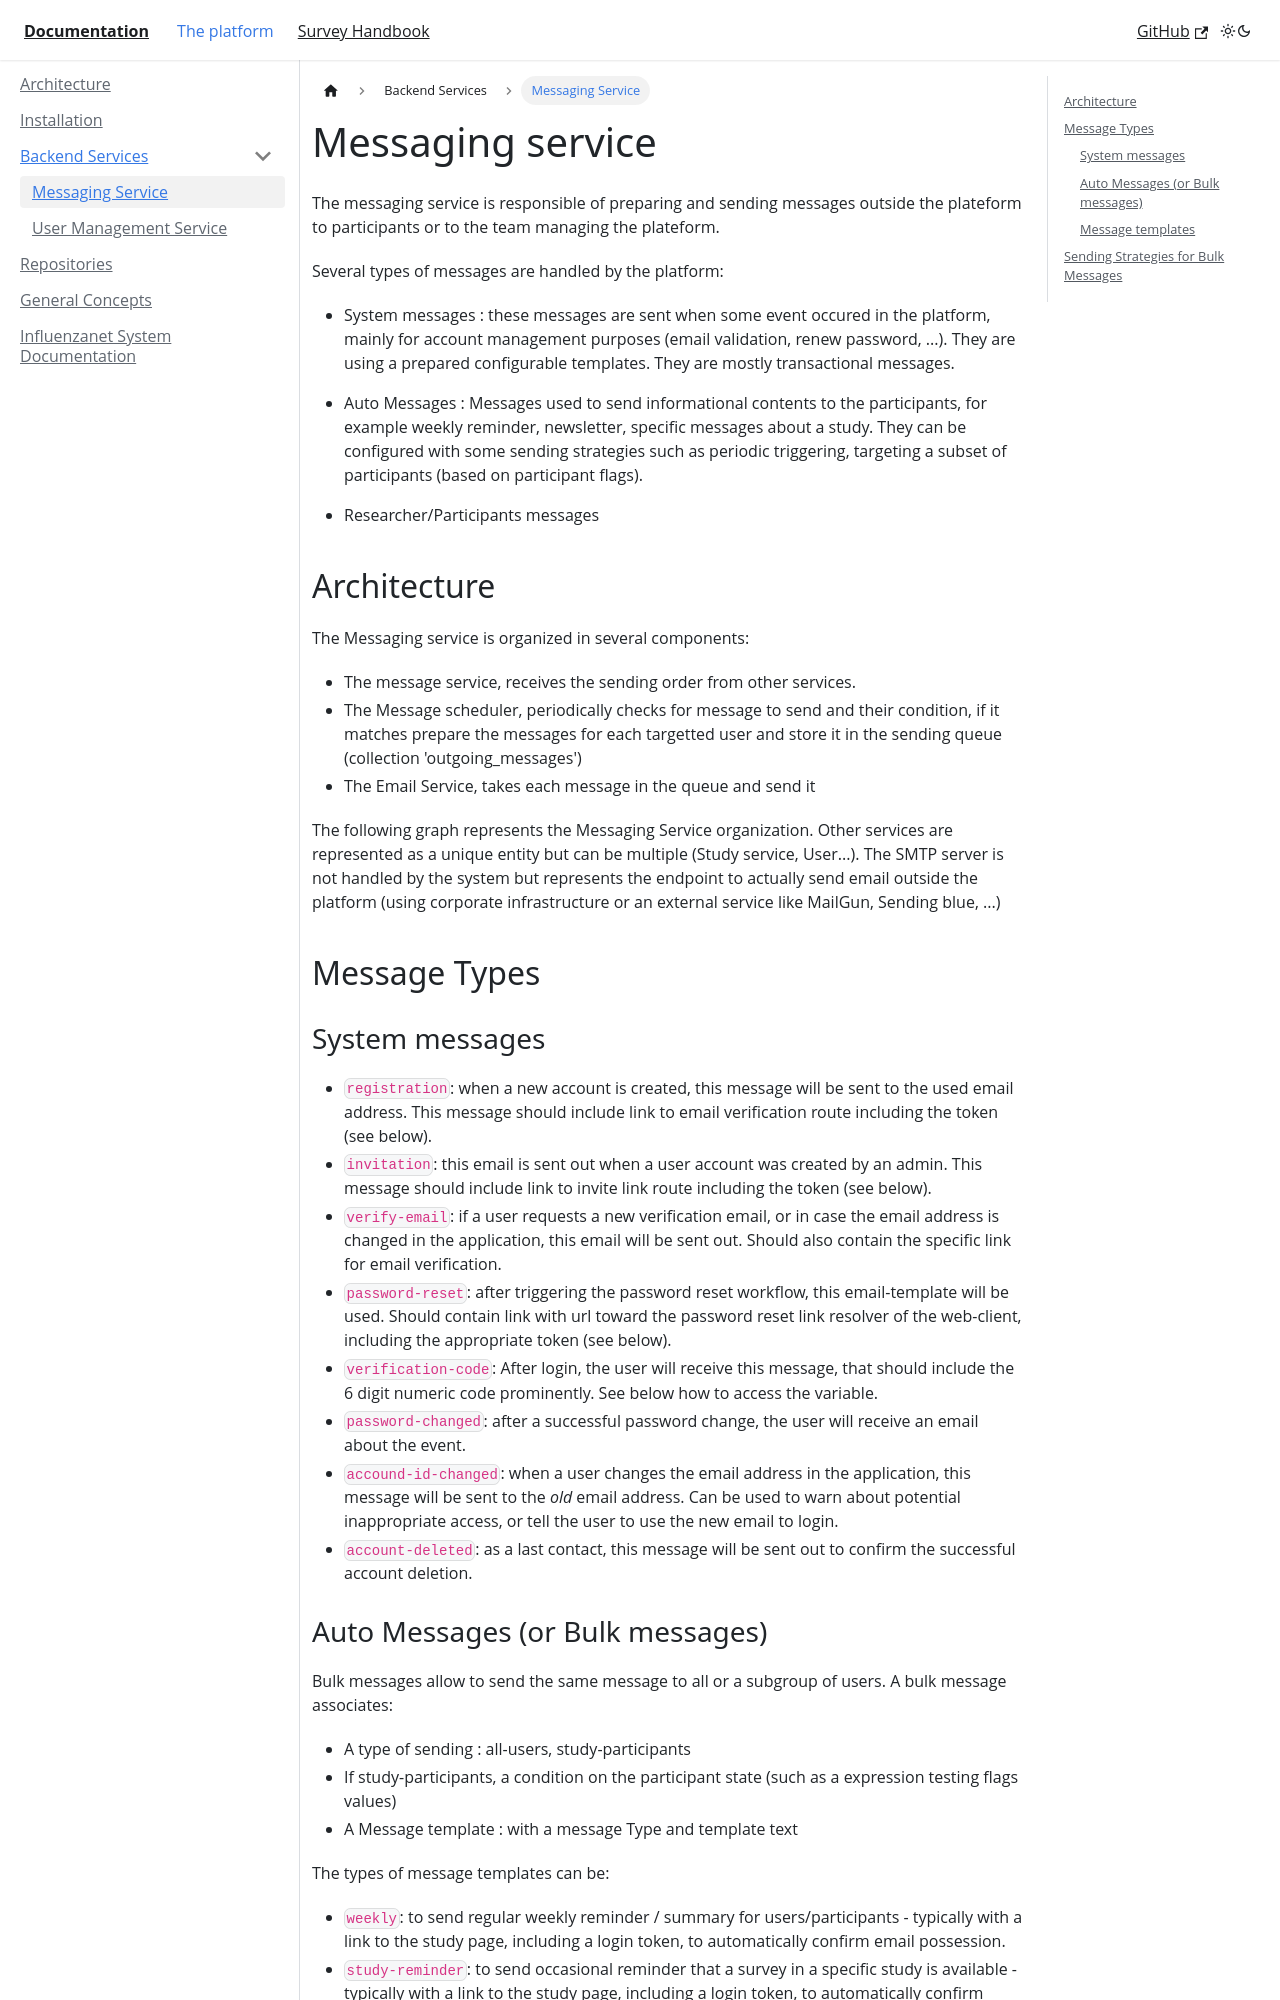

repository: influenzanet/influenzanet.github.io · page: docs/system/services/messaging-service.html · generator: docusaurus

---
sidebar_label: Messaging Service
---

# Messaging service

The messaging service is responsible of preparing and sending messages outside the plateform to participants or to the team managing the plateform.

Several types of messages are handled by the platform:

- System messages : these messages are sent when some event occured in the platform, mainly for account management purposes (email validation, renew password, ...). They are using a prepared configurable templates. They are mostly transactional messages.

- Auto Messages : Messages used to send informational contents to the participants, for example weekly reminder, newsletter, specific messages about a study. They can be configured with some sending strategies such as periodic triggering, targeting a subset of participants (based on participant flags).

- Researcher/Participants messages

## Architecture

The Messaging service is organized in several components:

- The message service, receives the sending order from other services.
- The Message scheduler, periodically checks for message to send and their condition, if it matches prepare the messages for each targetted user and store it in the sending queue (collection 'outgoing_messages')
- The Email Service, takes each message in the queue and send it

The following graph represents the Messaging Service organization. Other services are represented as a unique entity but can be multiple (Study service, User...). The SMTP server is not handled by the system but represents the endpoint to actually send email
outside the platform (using corporate infrastructure or an external service like MailGun, Sending blue, ...)

```mermaid
flowchart TB

    subgraph backend

        otherServices

        subgraph messaging
            messagingService[Messaging Service]
            messageScheduler[Message Scheduler]
            emailClientService[Email client]
        end
    end

    subgraph db[MongoDB databases]
        messageDB[Message DB]
    end

    smtpServer[External smtp server]
     
    otherServices -- Message --> messagingService

    messagingService<-.->messageDB
    messageScheduler<-.->messageDB
    emailClientService<-.->messageDB

    emailClientService --> smtpServer

```

## Message Types

### System messages

- `registration`: when a new account is created, this message will be sent to the used email address. This message should include link to email verification route including the token (see below).
- `invitation`: this email is sent out when a user account was created by an admin. This message should include link to invite link route including the token (see below).
- `verify-email`: if a user requests a new verification email, or in case the email address is changed in the application, this email will be sent out. Should also contain the specific link for email verification.
- `password-reset`: after triggering the password reset workflow, this email-template will be used. Should contain link with url toward the password reset link resolver of the web-client, including the appropriate token (see below).
- `verification-code`: After login, the user will receive this message, that should include the 6 digit numeric code prominently.
See below how to access the variable.
- `password-changed`: after a successful password change, the user will receive an email about the event.
- `accound-id-changed`: when a user changes the email address in the application, this message will be sent to the *old* email address. Can be used to warn about potential inappropriate access, or tell the user to use the new email to login.
- `account-deleted`: as a last contact, this message will be sent out to confirm the successful account deletion.
